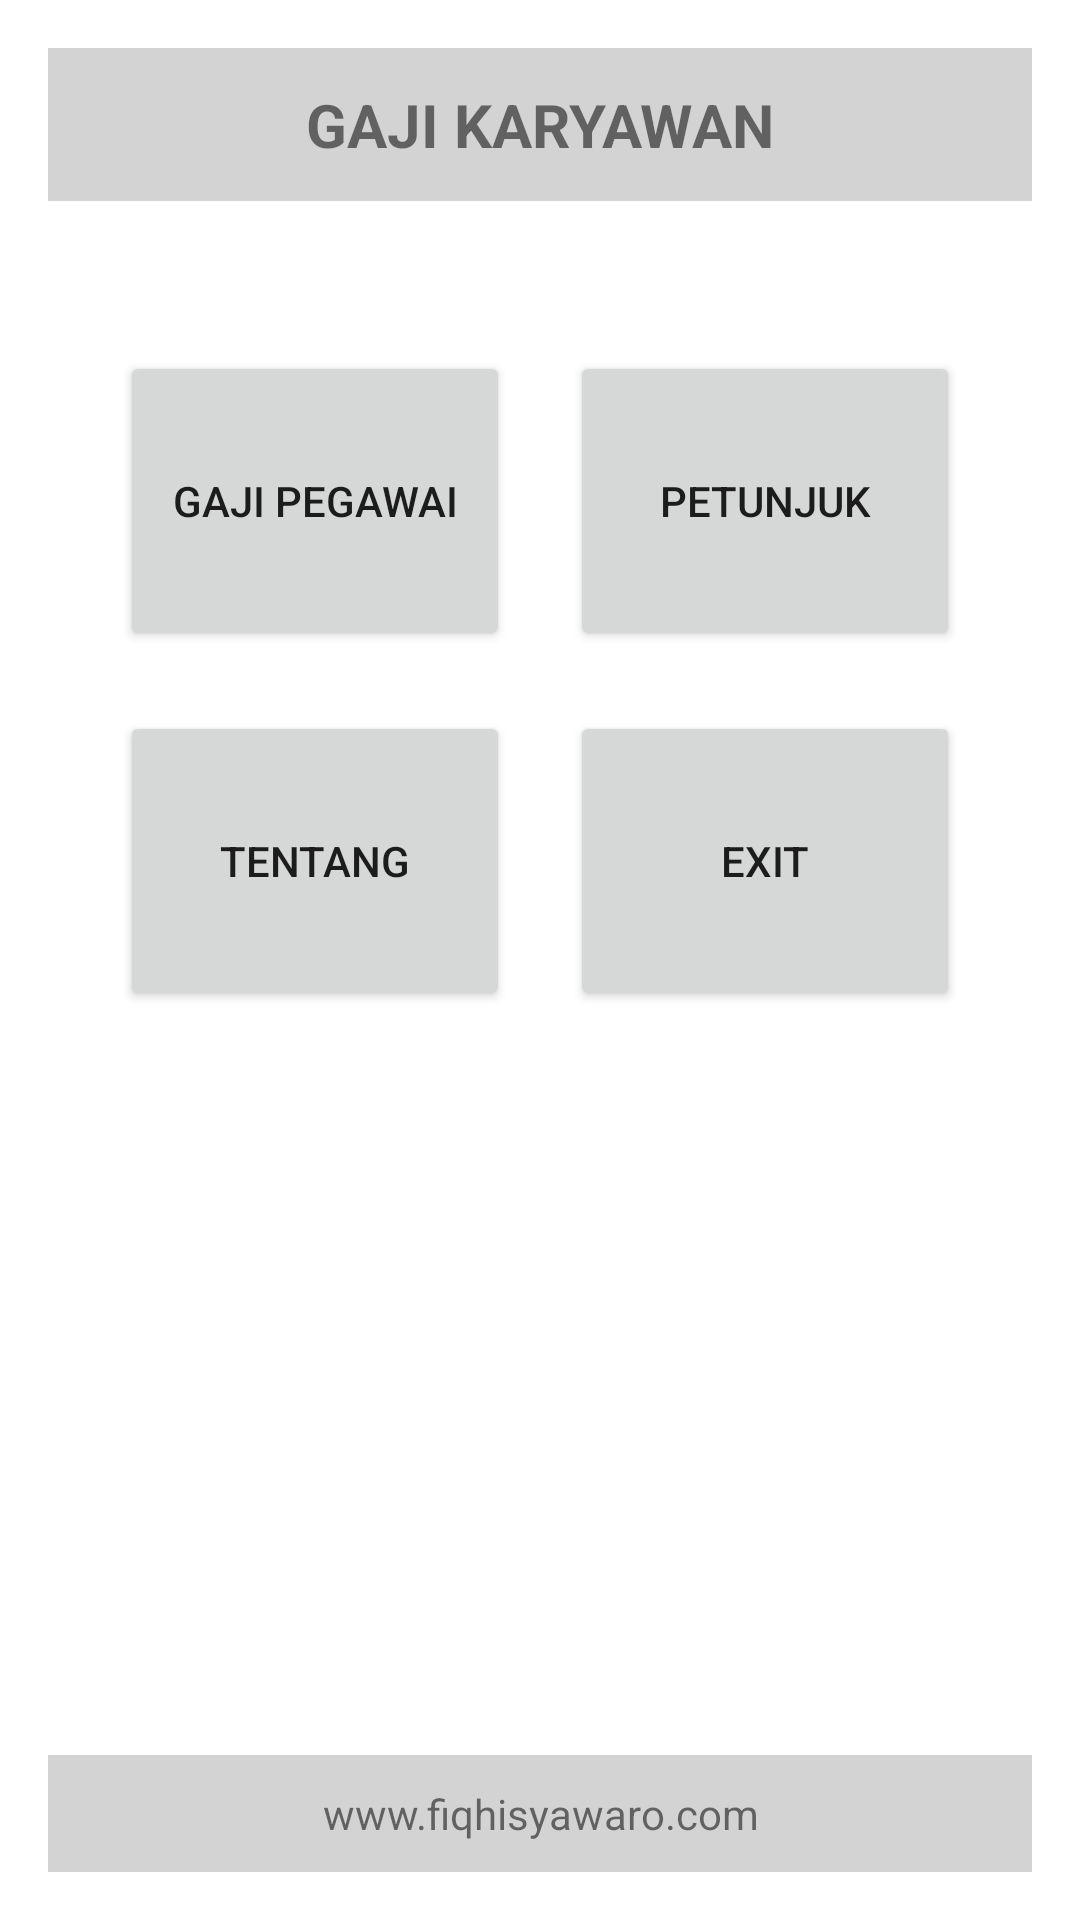

Reconstruct the res/layout file that produces this screen, plus the resources it refers to.
<!-- AndroidManifest.xml: application theme Theme.UTS_GAJIKARYAWAN_FIQHISYAWARO_24081016 -->
<!-- res/layout/activity_main_fiqhi.xml -->
<?xml version="1.0" encoding="utf-8"?>
<LinearLayout xmlns:android="http://schemas.android.com/apk/res/android"
    android:layout_width="match_parent"
    android:layout_height="match_parent"
    android:orientation="vertical"
    android:padding="16dp"
    android:gravity="center">

    <TextView
        android:layout_width="match_parent"
        android:layout_height="wrap_content"
        android:text="GAJI KARYAWAN"
        android:textAlignment="center"
        android:textSize="20sp"
        android:textStyle="bold"
        android:background="#D3D3D3"
        android:padding="12dp"
        android:layout_marginBottom="40dp"/>

    <GridLayout
        android:layout_width="wrap_content"
        android:layout_height="wrap_content"
        android:columnCount="2"
        android:rowCount="2"
        android:layout_gravity="center">

        <Button android:id="@+id/btnGajiPegawai" android:layout_width="130dp" android:layout_height="100dp" android:text="Gaji Pegawai" android:layout_margin="10dp"/>
        <Button android:id="@+id/btnPetunjuk" android:layout_width="130dp" android:layout_height="100dp" android:text="Petunjuk" android:layout_margin="10dp"/>
        <Button android:id="@+id/btnTentang" android:layout_width="130dp" android:layout_height="100dp" android:text="Tentang" android:layout_margin="10dp"/>
        <Button android:id="@+id/btnExit" android:layout_width="130dp" android:layout_height="100dp" android:text="Exit" android:layout_margin="10dp"/>
    </GridLayout>

    <Space android:layout_width="match_parent" android:layout_height="0dp" android:layout_weight="1" />

    <TextView android:layout_width="match_parent" android:layout_height="wrap_content" android:text="www.fiqhisyawaro.com" android:textAlignment="center" android:background="#D3D3D3" android:padding="10dp"/>
</LinearLayout>
<!-- resources referenced by this layout -->
<resources>
  <style name="Theme.UTS_GAJIKARYAWAN_FIQHISYAWARO_24081016" parent="Theme.MaterialComponents.DayNight.DarkActionBar">
          
          <item name="colorPrimary">@color/purple_500</item>
          <item name="colorPrimaryVariant">@color/purple_700</item>
          <item name="colorOnPrimary">@color/white</item>
          
          <item name="colorSecondary">@color/teal_200</item>
          <item name="colorSecondaryVariant">@color/teal_700</item>
          <item name="colorOnSecondary">@color/black</item>
          
          <item name="android:statusBarColor">?attr/colorPrimaryVariant</item>
          
      </style>
  <!-- not gathered from this repository: default colours our renderer supplied (Android Studio template values) -->
  <color name="purple_500">#FF6200EE</color>
  <color name="purple_700">#FF3700B3</color>
  <color name="teal_200">#FF03DAC5</color>
  <color name="teal_700">#FF018786</color>
  <color name="black">#FF000000</color>
  <color name="white">#FFFFFFFF</color>
</resources>
